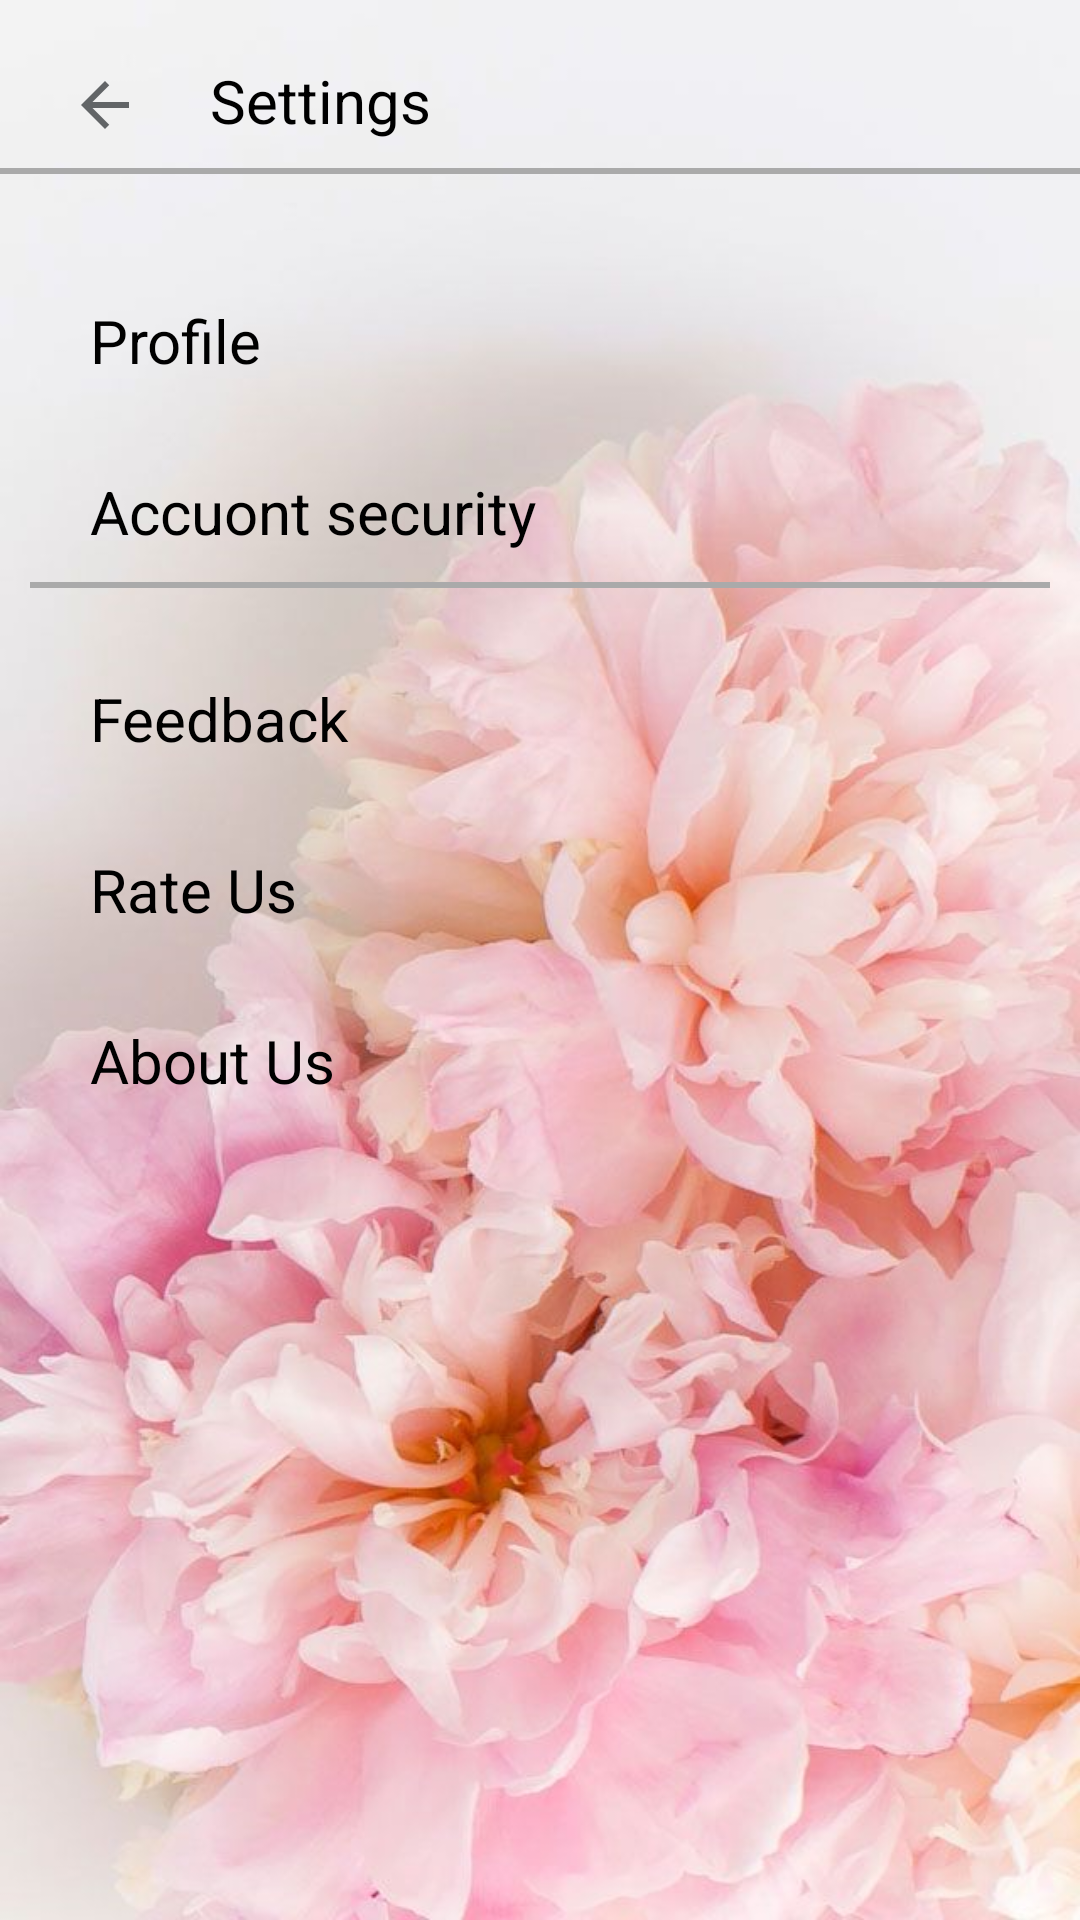

Reconstruct the res/layout file that produces this screen, plus the resources it refers to.
<!-- AndroidManifest.xml: application theme AppTheme -->
<!-- res/layout/activity_settings.xml -->
<?xml version="1.0" encoding="utf-8"?>
<RelativeLayout xmlns:android="http://schemas.android.com/apk/res/android"
    xmlns:app="http://schemas.android.com/apk/res-auto"
    xmlns:tools="http://schemas.android.com/tools"
    android:layout_width="match_parent"
    android:layout_height="match_parent"
    android:background="@drawable/flower2"
    tools:context=".settings">

    <LinearLayout
        android:layout_width="match_parent"
        android:layout_height="match_parent"
        android:orientation="horizontal">

        <ImageButton
            android:id="@+id/imageButton3"
            android:layout_width="70dp"
            android:layout_height="70dp"
            android:layout_weight="0"
            android:background="#00000000"
            app:srcCompat="@drawable/ic_arrow_back_black_24dp"
            tools:ignore="VectorDrawableCompat" />

        <TextView
            android:id="@+id/textView7"
            android:layout_width="wrap_content"
            android:layout_height="wrap_content"
            android:layout_marginTop="20dp"
            android:layout_weight="6"
            android:text="Settings"
            android:textColor="#000000"
            android:textSize="20sp" />


    </LinearLayout>


    <LinearLayout
        android:layout_width="wrap_content"
        android:layout_height="32dp"
        android:layout_alignParentLeft="true"
        android:layout_alignParentStart="true"
        android:layout_alignParentTop="true"
        android:layout_marginTop="46dp"
        android:orientation="horizontal">

        <View
            android:layout_width="match_parent"
            android:layout_height="2dp"
            android:layout_marginLeft="0dp"
            android:layout_marginRight="0dp"
            android:layout_marginTop="10dp"
            android:background="@android:color/darker_gray" />
    </LinearLayout>

    <LinearLayout
        android:layout_width="match_parent"
        android:layout_height="497dp"
        android:layout_alignParentLeft="true"
        android:layout_alignParentStart="true"
        android:layout_alignParentTop="true"
        android:layout_marginTop="70dp"
        android:orientation="vertical">

        <TextView
            android:id="@+id/set_pro2"
            android:layout_width="match_parent"
            android:layout_height="wrap_content"
            android:layout_marginLeft="30dp"
            android:layout_marginTop="30sp"
            android:text="Profile"
            android:textColor="#000000"
            android:textSize="20dp" />

        <TextView
            android:id="@+id/set_account"
            android:layout_width="match_parent"
            android:layout_height="wrap_content"
            android:layout_marginLeft="30dp"
            android:layout_marginTop="30sp"
            android:text="Accuont security"
            android:textColor="#000000"
            android:textSize="20dp" />

        <View
            android:layout_width="match_parent"
            android:layout_height="2dp"
            android:layout_marginLeft="10dp"
            android:layout_marginRight="10dp"
            android:layout_marginTop="10dp"
            android:background="@android:color/darker_gray" />

        <TextView
            android:id="@+id/set_feed"
            android:layout_width="match_parent"
            android:layout_height="wrap_content"
            android:layout_marginLeft="30dp"
            android:layout_marginTop="30sp"
            android:text="Feedback"
            android:textColor="#000000"
            android:textSize="20dp" />

        <TextView
            android:id="@+id/set_rate"
            android:layout_width="match_parent"
            android:layout_height="wrap_content"
            android:layout_marginLeft="30dp"
            android:layout_marginTop="30sp"
            android:text="Rate Us"
            android:textColor="#000000"
            android:textSize="20dp" />

        <TextView
            android:id="@+id/set_about"
            android:layout_width="match_parent"
            android:layout_height="wrap_content"
            android:layout_marginLeft="30dp"
            android:layout_marginTop="30sp"
            android:text="About Us"
            android:textColor="#000000"
            android:textSize="20dp" />


    </LinearLayout>


</RelativeLayout>
<!-- resources referenced by this layout -->
<resources>
  <!-- drawable flower2: png bitmap (drawable, 1038896 bytes) -->
  <!-- drawable ic_arrow_back_black_24dp (drawable) -->
  <vector android:height="24dp" android:tint="#626567"
      android:viewportHeight="24.0" android:viewportWidth="24.0"
      android:width="24dp" xmlns:android="http://schemas.android.com/apk/res/android">
      <path android:fillColor="#FF000000" android:pathData="M20,11H7.83l5.59,-5.59L12,4l-8,8 8,8 1.41,-1.41L7.83,13H20v-2z"/>
  </vector>
  <style name="AppTheme" parent="Theme.AppCompat.Light.NoActionBar">
          
          <item name="colorPrimary">@color/colorPrimary</item>
          <item name="colorPrimaryDark">@color/colorPrimaryDark</item>
          <item name="colorAccent">@color/colorAccent</item>
      </style>
  <!-- not gathered from this repository: default colours our renderer supplied (Android Studio template values) -->
  <color name="colorPrimary">#FF6200EE</color>
  <color name="colorPrimaryDark">#FF3700B3</color>
  <color name="colorAccent">#FF03DAC5</color>
</resources>
